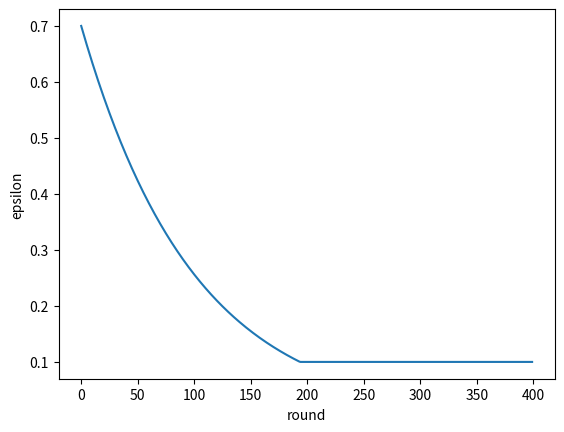

Reproduce this figure in Python.
import numpy as np
import matplotlib.pyplot as plt


def epsilon(x):
    res = []
    for i in range(0, len(x)):
        tmp = 0.7 * np.power(0.99, i)
        if tmp > 0.1:
            res.append(tmp)
        else:
            res.append(0.1)
    return res


x = np.arange(0, 400, 1)
y = epsilon(x)
plt.plot(x, y)
plt.xlabel("round")
plt.ylabel("epsilon")
plt.savefig("epsilon.png")
